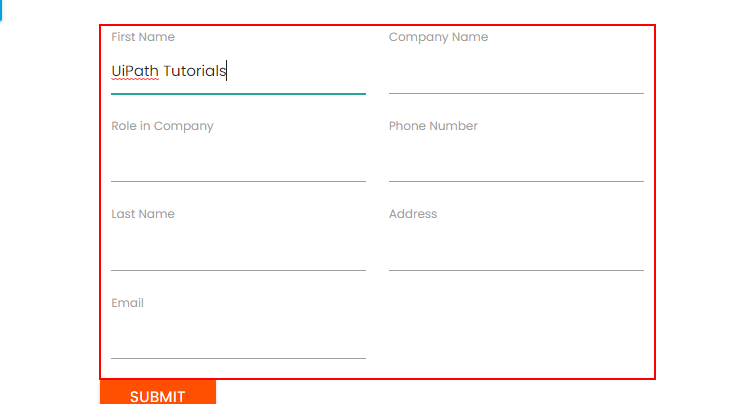
Task: It have reference workflows for all UiARD topics
Workflow: FindChildren

Step 1: find the element in window 'Rpa Challenge' (chrome.exe)
